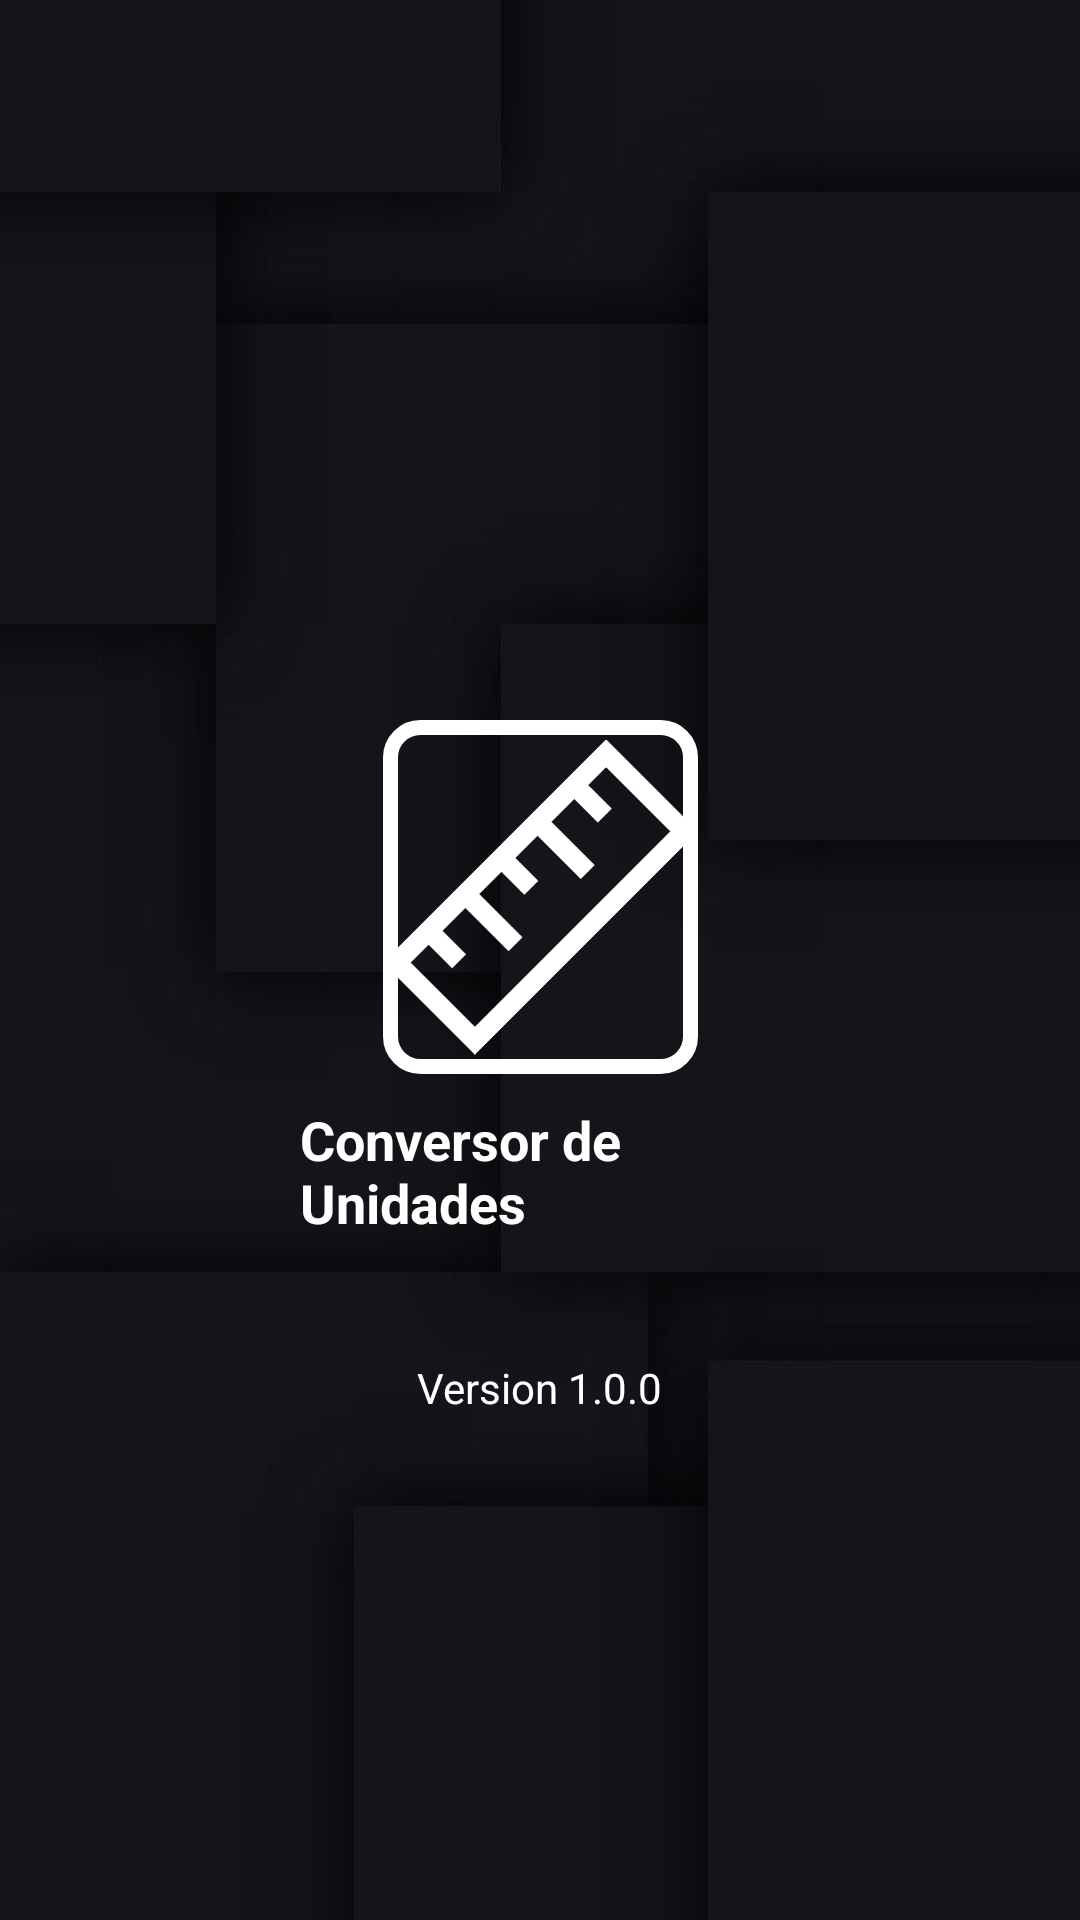

Write the Android layout XML for this screen, with the resource values it uses.
<!-- AndroidManifest.xml: application theme Theme.ConversorDeUnidades -->
<!-- res/layout/activity_splash.xml -->
<?xml version="1.0" encoding="utf-8"?>
<androidx.constraintlayout.widget.ConstraintLayout xmlns:android="http://schemas.android.com/apk/res/android"
    xmlns:app="http://schemas.android.com/apk/res-auto"
    xmlns:tools="http://schemas.android.com/tools"
    android:id="@+id/main"
    android:layout_width="match_parent"
    android:layout_height="match_parent"
    android:background="@drawable/fondo_splash"
    android:foregroundTint="@color/white"
    android:padding="100dp"
    tools:context=".SplashActivity">

    <ImageView
        android:id="@+id/imageView3"
        android:layout_width="105dp"
        android:layout_height="118dp"
        android:layout_marginTop="140dp"
        android:background="@drawable/border"
        app:layout_constraintEnd_toEndOf="parent"
        app:layout_constraintStart_toStartOf="parent"
        app:layout_constraintTop_toTopOf="parent"
        app:srcCompat="@drawable/icono_app"
        app:tint="@color/white"
        android:contentDescription="@string/logo_app"/>

    <ProgressBar
        android:id="@+id/progressBar"
        style="?android:attr/progressBarStyle"
        android:layout_width="wrap_content"
        android:layout_height="wrap_content"
        android:layout_marginBottom="132dp"
        app:layout_constraintBottom_toTopOf="@+id/textView3"
        app:layout_constraintEnd_toEndOf="parent"
        app:layout_constraintHorizontal_bias="0.498"
        app:layout_constraintStart_toStartOf="parent"
        app:layout_constraintTop_toBottomOf="@+id/imageView3"
        app:layout_constraintVertical_bias="0.819" />

    <TextView
        android:id="@+id/textView3"
        android:layout_width="wrap_content"
        android:layout_height="wrap_content"
        android:layout_marginBottom="40dp"
        android:text="@string/app_name"
        android:textColor="@color/white"
        android:textSize="18sp"
        android:textStyle="bold"
        app:layout_constraintBottom_toTopOf="@+id/textView"
        app:layout_constraintEnd_toEndOf="parent"
        app:layout_constraintStart_toStartOf="parent" />

    <TextView
        android:id="@+id/textView"
        android:layout_width="wrap_content"
        android:layout_height="wrap_content"
        android:layout_marginBottom="68dp"
        android:text="@string/version"
        android:textStyle="normal"
        android:textColor="@color/white"
        app:layout_constraintBottom_toBottomOf="parent"
        app:layout_constraintEnd_toEndOf="parent"
        app:layout_constraintHorizontal_bias="0.498"
        app:layout_constraintStart_toStartOf="parent" />


</androidx.constraintlayout.widget.ConstraintLayout>
<!-- resources referenced by this layout -->
<resources>
  <color name="white">#FFFFFFFF</color>
  <!-- drawable border (drawable) -->
  <?xml version="1.0" encoding="utf-8"?>
  <shape xmlns:android="http://schemas.android.com/apk/res/android"
      android:layout_width="match_parent"
      android:layout_height="match_parent">
  
      <stroke
          android:width="5dp"
          android:color="@color/white"/>
      <corners android:radius="10dp"/>
  
  
  </shape>
  <!-- drawable fondo_splash: jpg bitmap (drawable, 12570 bytes) -->
  <!-- drawable icono_app: png bitmap (drawable, 2542 bytes) -->
  <string name="app_name">Conversor de Unidades</string>
  <string name="logo_app">Imagen principal de la aplicación, representa una regla, medida.</string>
  <string name="version">Version 1.0.0</string>
  <style name="Theme.ConversorDeUnidades" parent="Base.Theme.ConversorDeUnidades" />
  <style name="Base.Theme.ConversorDeUnidades" parent="Theme.Material3.DayNight.NoActionBar">
          <item name="colorPrimary">@color/colorPrimary</item>
          <item name="colorPrimaryVariant">@color/colorPrimaryDark</item>
          <item name="colorOnPrimary">@color/white</item>
          <item name="colorOnSecondary">@color/black</item>
      </style>
  <color name="colorPrimary">#9E9EA4</color>
  <color name="colorPrimaryDark">#47474E</color>
  <color name="black">#FF000000</color>
</resources>
